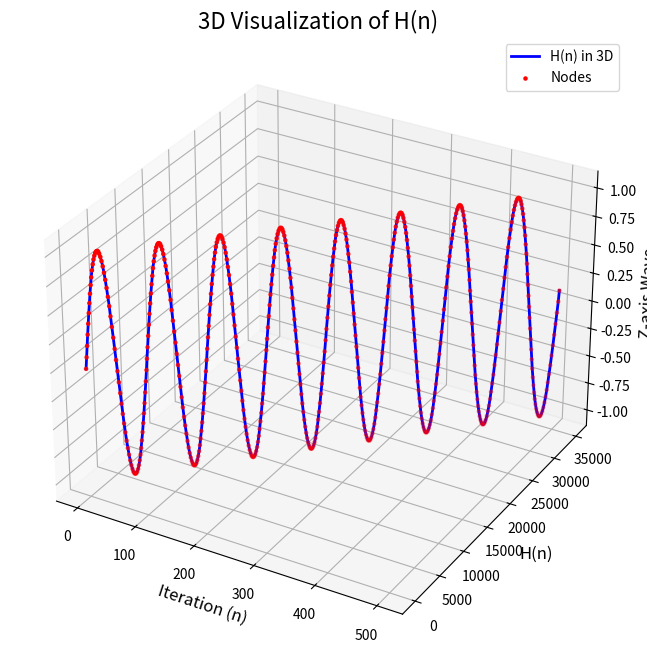

Reproduce this figure in Python.
import numpy as np
import matplotlib.pyplot as plt
from mpl_toolkits.mplot3d import Axes3D

# Input text data
text_data = """
01100001 01100010 01100011 10000000 00000000 00000000 00000000 00000000 00000000 00000000 00000000 00000000 00000000 00000000 00000000 00000000 00000000 00000000 00000000 00000000 00000000 00000000 00000000 00000000 00000000 00000000 00000000 00000000 00000000 00000000 00000000 00000000 00000000 00000000 00000000 00000000 00000000 00000000 00000000 00000000 00000000 00000000 00000000 00000000 00000000 00000000 00000000 00000000 00000000 00000000 00000000 00000000 00000000 00000000 00000000 00000000
"""  # Replace this with your text input

# Convert text to numerical representation
binary_data = np.frombuffer(text_data.encode('utf-8'), dtype=np.uint8)  # Encode text as bytes

# Step 1: Encode the Text Data into H (Storage)
def store_in_H(binary_data, expansion_factor=1.5):
    harmonics = np.cumsum(binary_data.astype(np.float64) * expansion_factor)  # Use higher precision
    return harmonics

# Step 2: Reverse the Process (Retrieve Original Data)
def retrieve_from_H(harmonics, expansion_factor=1.5):
    # Mirror correction: Adjust the starting point to match macro and quantum split
    first_value = harmonics[0] / expansion_factor  # Correct the first value explicitly
    reversed_data = np.diff(harmonics) / expansion_factor
    reversed_data = np.insert(reversed_data, 0, first_value)  # Insert corrected first value
    return np.round(reversed_data).astype(np.uint8)  # Ensure integer byte output

# Run the process
harmonics = store_in_H(binary_data)
retrieved_data = retrieve_from_H(harmonics)

# Visualize H(n)
fig = plt.figure(figsize=(12, 8))
ax = fig.add_subplot(111, projection='3d')

# Generate 3D coordinates
x = np.arange(len(harmonics))
y = harmonics
z = np.sin(x / 10.0)  # Arbitrary wave to add depth

# Plot the 3D visualization
ax.plot(x, y, z, label="H(n) in 3D", color='b', lw=2)
ax.scatter(x, y, z, color='r', s=5, label="Nodes")

# Labels and title
ax.set_title("3D Visualization of H(n)", fontsize=16)
ax.set_xlabel("Iteration (n)", fontsize=12)
ax.set_ylabel("H(n)", fontsize=12)
ax.set_zlabel("Z-axis Wave", fontsize=12)
ax.legend()
plt.show()

# Outputs: Original and Decoded Data Comparison
print("Original Text Data (First 100 characters):", text_data[:100])
print("Decoded Text Data (First 100 characters):", retrieved_data.tobytes().decode('utf-8', errors='replace')[:100])

# Validate the process
is_equal = text_data.encode('utf-8') == retrieved_data.tobytes()
print("Data matches:", is_equal)
if not is_equal:
    print("Differences detected in data.")
